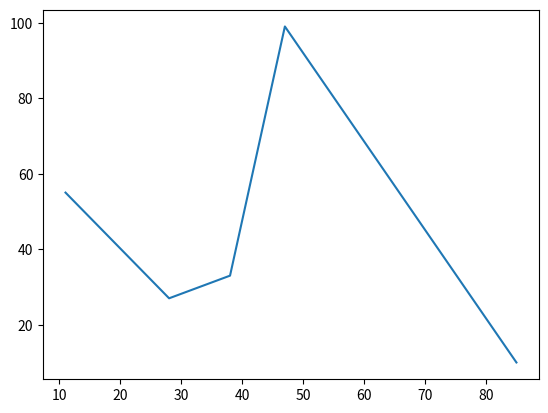

The script that saved this image:
#plotting the graph

import matplotlib.pyplot as plt
x=[11,28,38,47,85]
y=[55,27,33,99,10]
plt.plot(x,y)
plt.show()